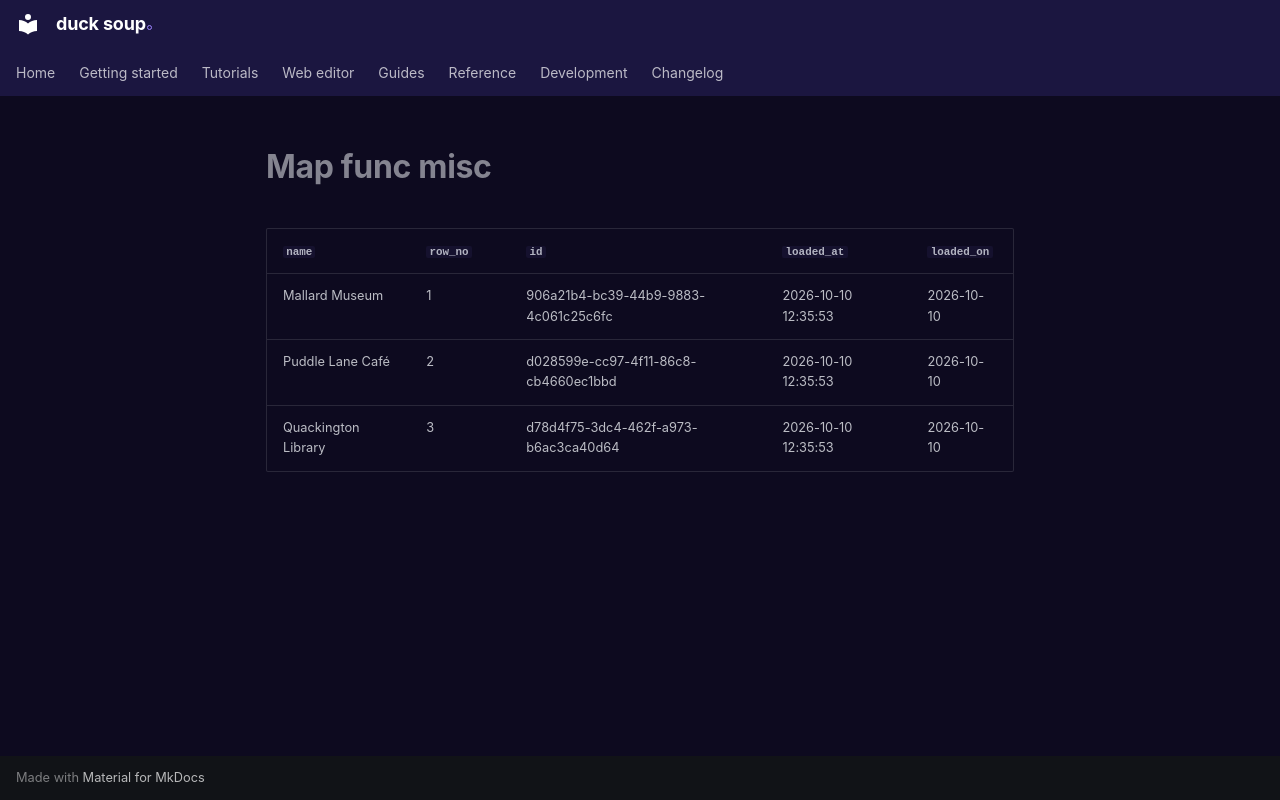

repository: henrik716/duck-soup · page: tutorials/generated/map_func_misc/index.html · generator: mkdocs

| `name` | `row_no` | `id` | `loaded_at` | `loaded_on` |
|---|---|---|---|---|
| Mallard Museum | 1 | 906a21b4-bc39-44b9-9883-4c061c25c6fc | 2026-10-10 12:35:53 | 2026-10-10 |
| Puddle Lane Café | 2 | d028599e-cc97-4f11-86c8-cb4660ec1bbd | 2026-10-10 12:35:53 | 2026-10-10 |
| Quackington Library | 3 | d78d4f75-3dc4-462f-a973-b6ac3ca40d64 | 2026-10-10 12:35:53 | 2026-10-10 |
